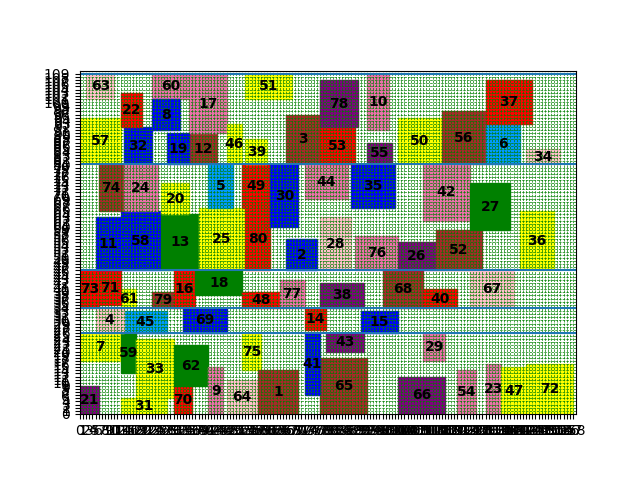

Data behind this chart, as committed beside it:
index, mooring time, starting berth position occupied
7, 0, 17
21, 0, 0
57, 0, 80
58, 13, 46
73, 0, 34
13, 26, 46
20, 26, 64
31, 13, 0
74, 6, 65
25, 38, 46
45, 14, 26
61, 13, 34
63, 2, 101
71, 6, 35
3, 66, 80
11, 5, 46
32, 14, 80
79, 23, 34
12, 35, 80
16, 30, 34
59, 13, 13
69, 33, 26
4, 5, 26
22, 13, 92
24, 14, 65
33, 18, 5
70, 30, 0
51, 53, 101
17, 35, 90
18, 37, 38
19, 28, 80
49, 52, 66
60, 23, 101
62, 30, 9
9, 41, 0
39, 53, 80
46, 47, 80
64, 47, 0
65, 77, 0
8, 23, 91
15, 90, 26
48, 52, 34
50, 102, 80
55, 92, 80
75, 52, 14
76, 88, 46
77, 64, 34
38, 77, 34
80, 53, 46
10, 92, 91
28, 77, 46
30, 61, 60
56, 116, 80
66, 102, 0
68, 97, 34
2, 66, 46
5, 41, 66
26, 102, 46
35, 87, 66
44, 72, 69
... 22 more rows
